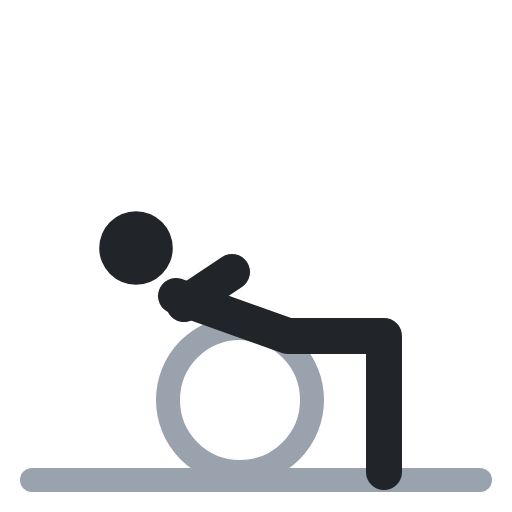
t = 0.00 s
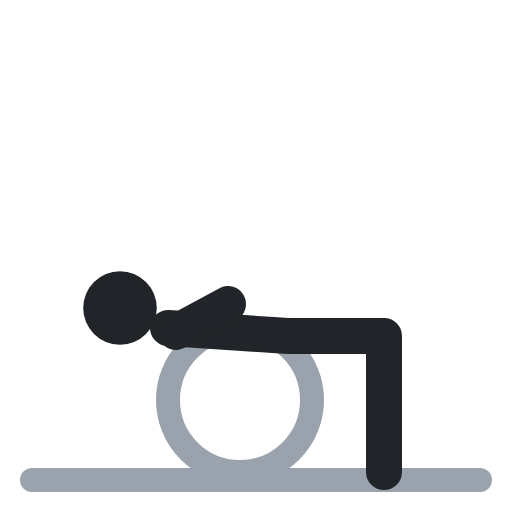
t = 0.40 s
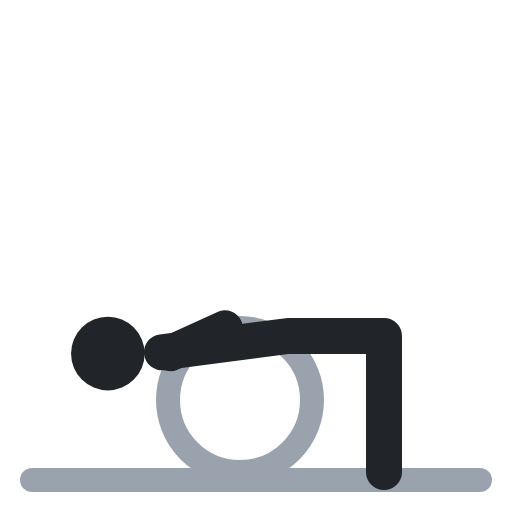
t = 0.60 s
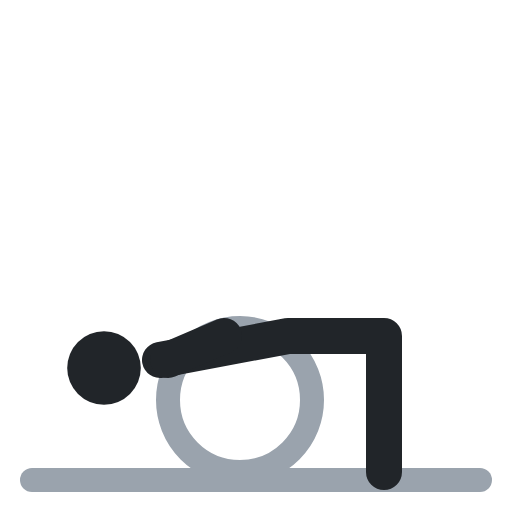
t = 1.00 s
t = 1.40 s: frame unchanged from t = 0.40 s, image omitted
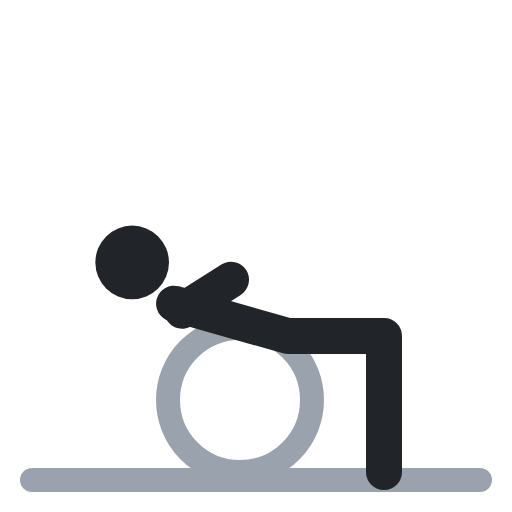
t = 1.60 s

The animated SVG that drew these frames (rendered in a browser with its animation timeline set to each time). Animation: 4 SMIL elements (animate=4); one cycle of 2.00 s, repeats indefinitely.

<svg xmlns="http://www.w3.org/2000/svg" viewBox="0 0 64 64" fill="none" stroke-linecap="round" stroke-linejoin="round"><circle cx="30" cy="50" r="9" stroke="#9aa3ad" stroke-width="3"/><polyline points="4,60 60,60" stroke="#9aa3ad" stroke-width="3"/><circle cx="17" cy="31" r="4.6" fill="#212529"><animate attributeName="cx" values="17;13;13;17;17" keyTimes="0;.4;.5;.9;1" calcMode="spline" keySplines=".45 0 .55 1;.45 0 .55 1;.45 0 .55 1;.45 0 .55 1" dur="2s" repeatCount="indefinite"/><animate attributeName="cy" values="31;46;46;31;31" keyTimes="0;.4;.5;.9;1" calcMode="spline" keySplines=".45 0 .55 1;.45 0 .55 1;.45 0 .55 1;.45 0 .55 1" dur="2s" repeatCount="indefinite"/></circle><polyline points="22,37 36,42 48,42 48,59" stroke="#212529" stroke-width="4.5"><animate attributeName="points" values="22,37 36,42 48,42 48,59;20,45 36,42 48,42 48,59;20,45 36,42 48,42 48,59;22,37 36,42 48,42 48,59;22,37 36,42 48,42 48,59" keyTimes="0;.4;.5;.9;1" calcMode="spline" keySplines=".45 0 .55 1;.45 0 .55 1;.45 0 .55 1;.45 0 .55 1" dur="2s" repeatCount="indefinite"/></polyline><polyline points="23,38 29,34" stroke="#212529" stroke-width="4.5"><animate attributeName="points" values="23,38 29,34;21,45 28,42;21,45 28,42;23,38 29,34;23,38 29,34" keyTimes="0;.4;.5;.9;1" calcMode="spline" keySplines=".45 0 .55 1;.45 0 .55 1;.45 0 .55 1;.45 0 .55 1" dur="2s" repeatCount="indefinite"/></polyline></svg>
